Image classification data set "classification" (DylanHughes02/fruit-detection-project on GitHub). Class labels (4): apple, banana, orange, pear.

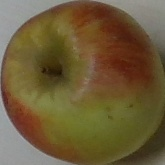
Label: apple

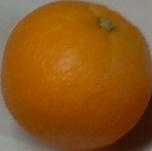
Label: orange

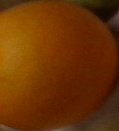
Label: orange

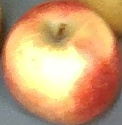
Label: apple

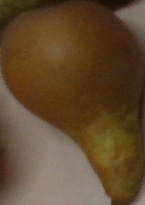
Label: pear

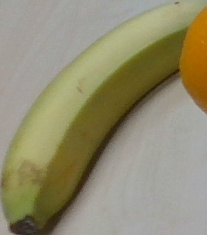
Label: banana
